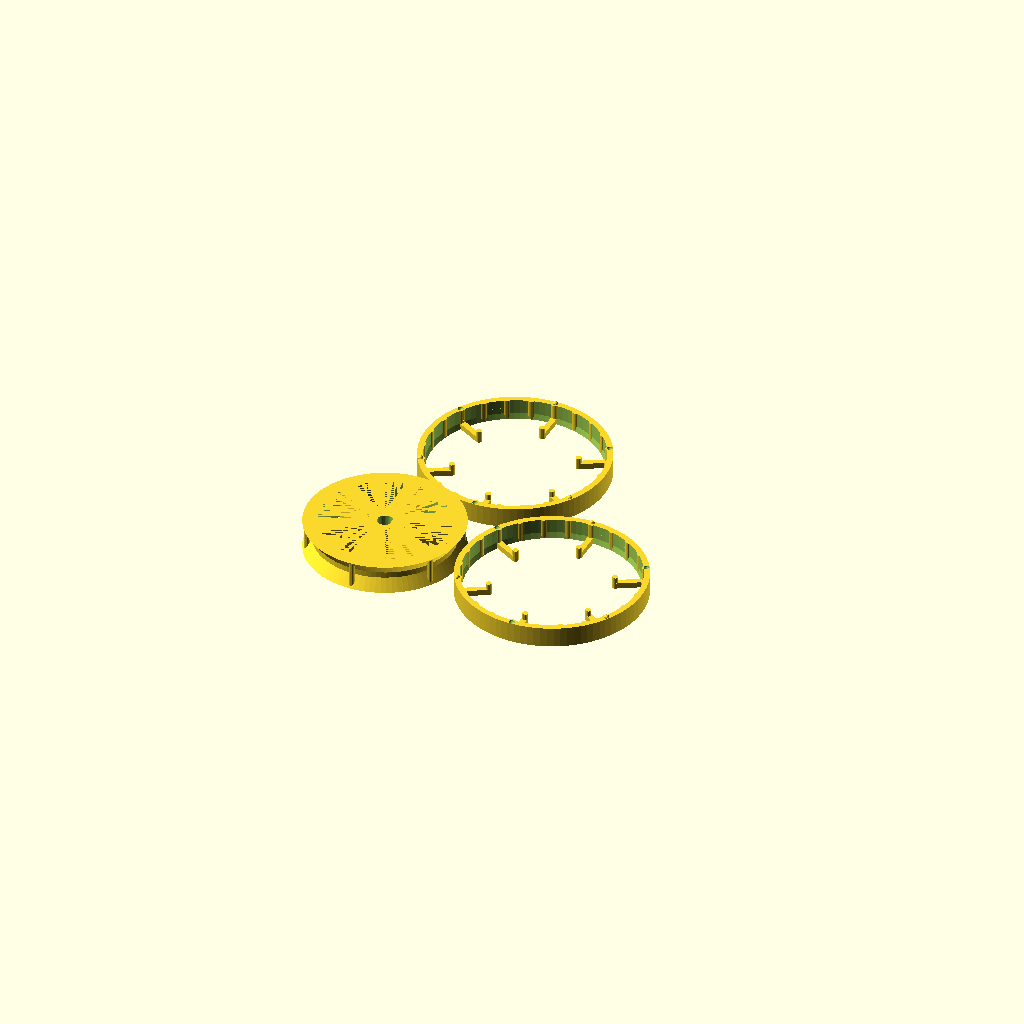
Cell 1 — every parameter at its default value.
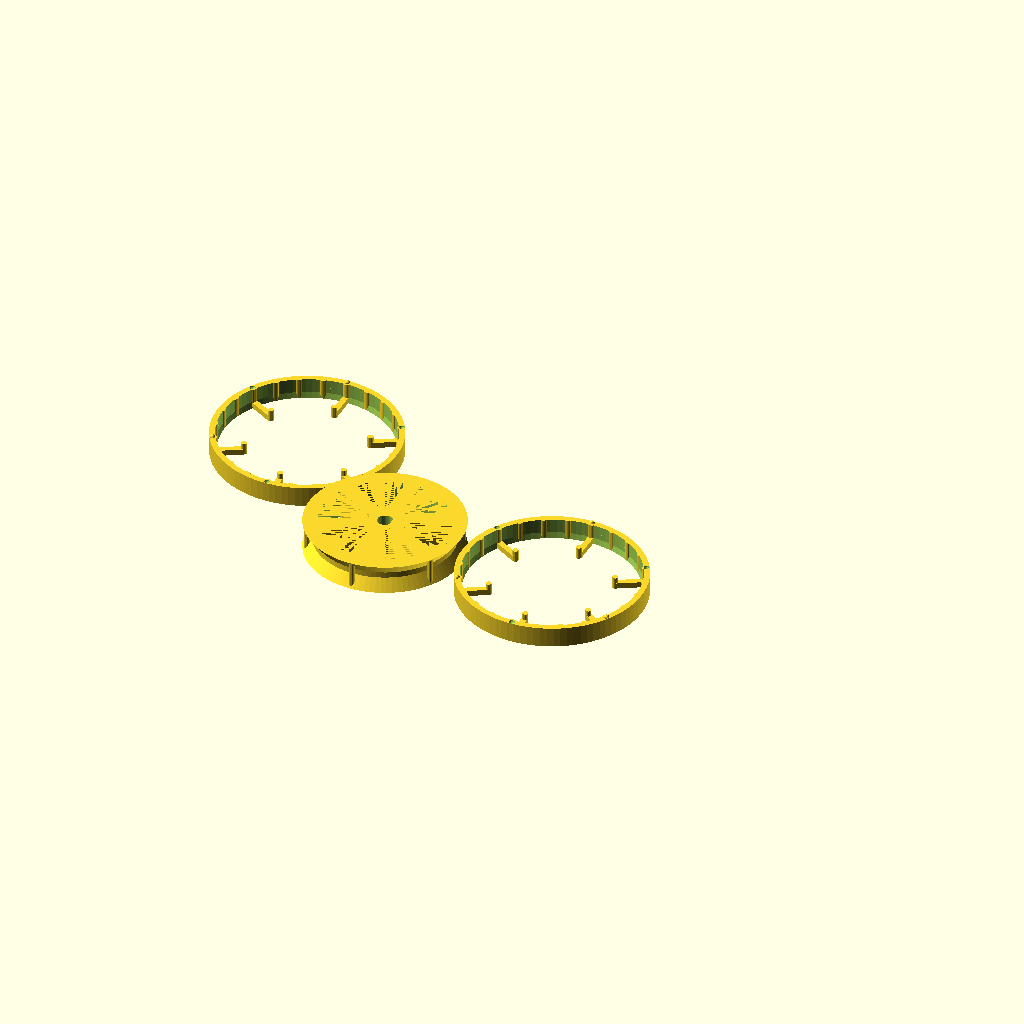
Cell 2: a = 140 (everything else at default).
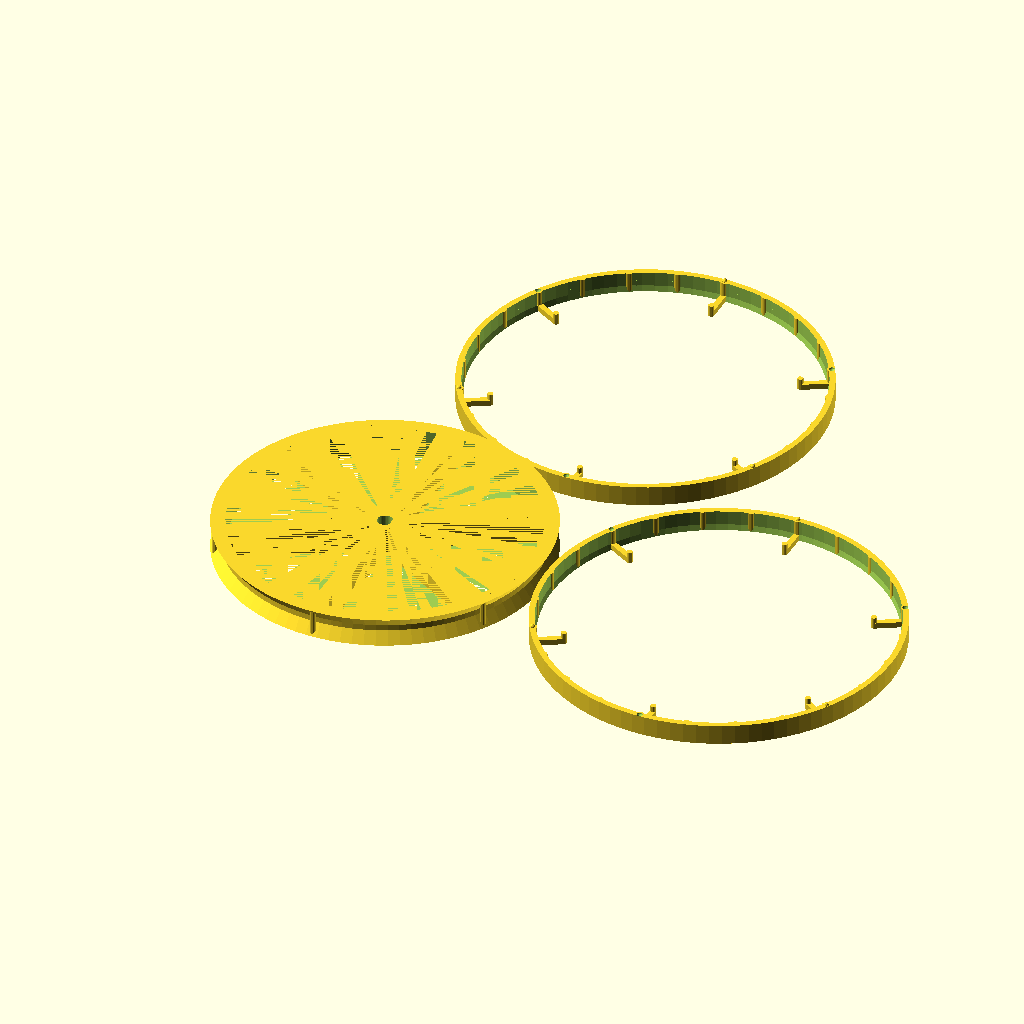
Cell 3: the same model with wheel_diameters = 120.
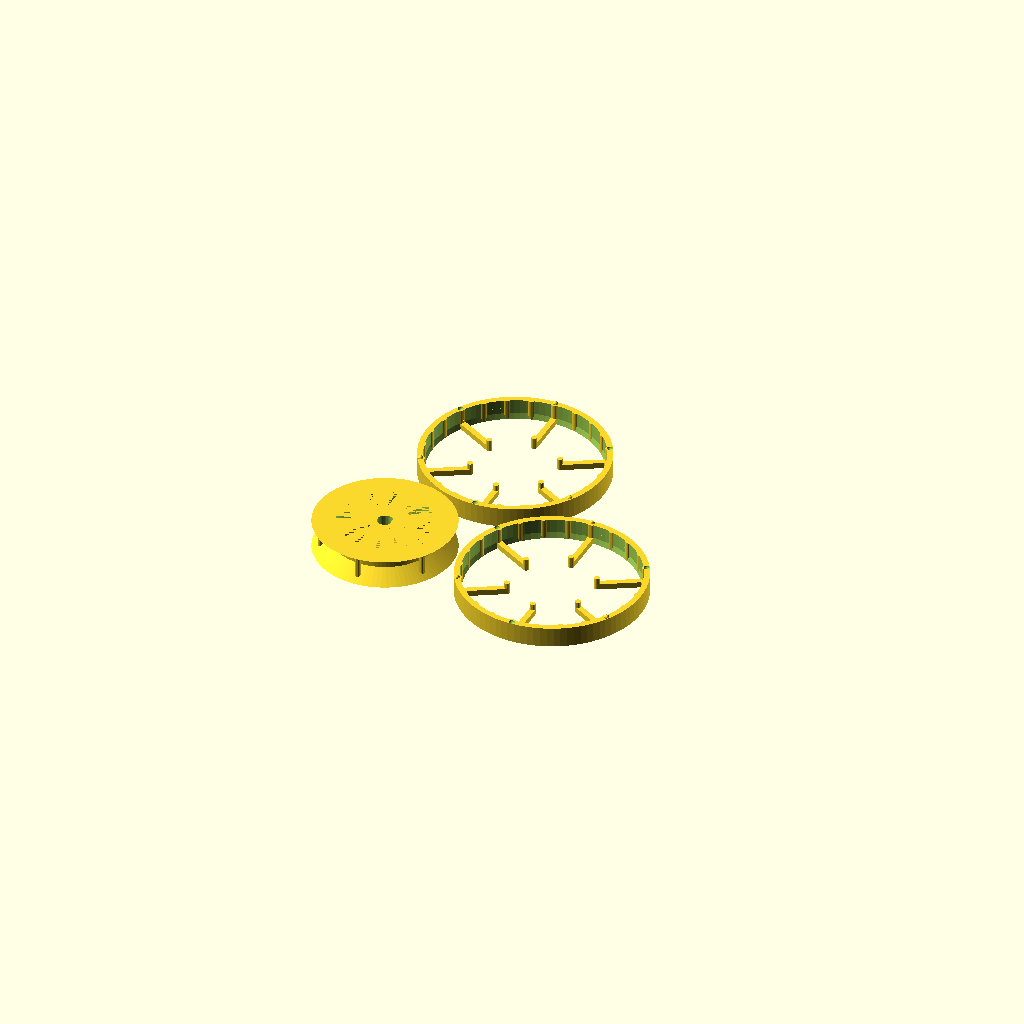
Cell 4: tire_thickness = 6 (everything else at default).
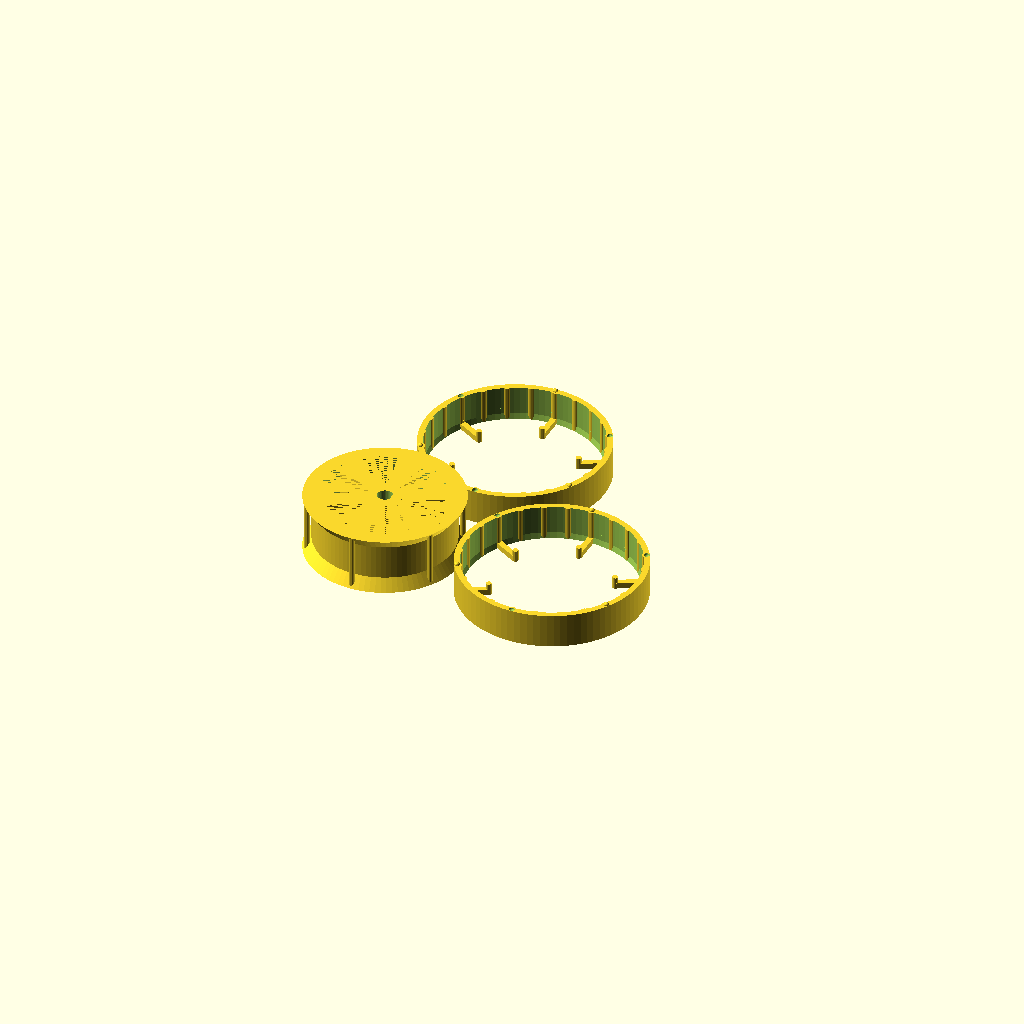
Cell 5: wheel_width = 20 (everything else at default).
All cells are drawn from one camera (rotation 55°, 0°, 25°, orthographic, colour scheme Cornfield), so only the parameter changes between them.
The OpenSCAD source (things/robot/wheels/parametric_oogoo_wheel.scad):
$fa = 4;
$fs = 0.5;

//http://www.instructables.com/id/How-To-Make-Your-Own-Sugru-Substitute/?ALLSTEPS


a=70;
rim();
translate([cos(0)*wheel_diameters,sin(0)*wheel_diameters,0]) half_mold();
translate([cos(a)*wheel_diameters,sin(a)*wheel_diameters,0]) half_mold();


//rim
wheel_diameters = 60;
tire_thickness = 3;
wheel_width = 10;
spokes_nbr = 6;
spokes_width = 5;
rim_thickness = 2;
hub_thickness = 3;

//mold
thread_depth = 0.5;
thread_width = 1;
thread_angle = 15;
mold_wall = 2;

//shaft
shaft_length = 50;
shaft_diameter = 5.3; //0.3 of tolerance
shaft_flat = 0.45;

rW = wheel_diameters / 2;
rR = rW - tire_thickness;
rI = rR - tire_thickness;
rI2 = rI - rim_thickness;
rH = shaft_diameter / 2 + hub_thickness;

module rim() {
	difference() {
		union() {
			difference() {
				union() {
					cylinder(r1=rR,r2=rI,h=4);
					translate([0,0,wheel_width-4]) cylinder(r1=rI,r2=rR,h=4);
					cylinder(r=rI,h=wheel_width);
				}
				cylinder(r=rI2,h=wheel_width);
			}
			cylinder(r=rH,h=wheel_width);
			for (i = [0 : spokes_nbr]) {
				rotate([0,0,360/spokes_nbr*i]){
					translate([-spokes_width/2,shaft_diameter/2,0])
						cube([spokes_width,rI2 - shaft_diameter/2,wheel_width]);
				}
			}
			for (i = [0 : 5]) {
				rotate([0,0,60*i]){
					translate([0,rR-tire_thickness/2,0]) cylinder(r=1,h=wheel_width);
				}
			}
		}
		translate([0,0,-1]) shaft();
	}
}

module tire() {
	difference(){
		cylinder(r=rW, h=wheel_width);
		for (i = [0 : (360/thread_angle)]) {
			rotate([0,0,thread_angle*i]){
				translate([0,rW,-1])
					scale([thread_width,thread_depth,1])
						cylinder(r=1,h=wheel_width+2);
			}
		}
	}
}

module half_mold() {
	height = wheel_width/2+mold_wall;
	thingy_width = 2;
	thingy_height = 2;
	tolerance = 0.3;
	union() {
		difference(){
			cylinder(r=rW+mold_wall, h=height);
			translate([0,0,2*mold_wall]) tire();
			translate([0,0, -0.1]) {
				intersection(){
					tire();
					cylinder(r1 = rW-thread_depth, r2 = rW+thread_depth, h = 2*mold_wall + 0.2);
				}
			}
			for (i = [0 : spokes_nbr/2]) {
				rotate([0,0,720/spokes_nbr*i+360/spokes_nbr]){
					translate([0,rW+mold_wall/2,height]) sphere(1);
				}
			}
		}
		for (i = [0 : spokes_nbr]) {
			rotate([0,0,360/spokes_nbr*i]){
				translate([0,rI2-tolerance-thingy_width/2,0])
					union() {
						translate([-thingy_width/2,0,0]) cube([thingy_width,rW-rI2+thingy_width,mold_wall]);
						cylinder(r=thingy_width/2,h=mold_wall+thingy_height);
				}
			}
		}
		for (i = [0 : spokes_nbr/2]) {
			rotate([0,0,720/spokes_nbr*i]){
				translate([0,rW+mold_wall/2,height]) sphere(0.9);
			}
		}
	}
}

//placeholder for the shaft of an electric motor
//(designed after the shaft of a NEMA 17 stepper motor)
module shaft(length = shaft_length, diameter = shaft_diameter, flat = shaft_flat) {
	difference() {
		cylinder(r=diameter/2,h=length);
		translate([diameter/2 - flat,-diameter/2-1,-1]) cube([diameter,diameter+2,length+2]);
	}
}
Parameter table extracted from the source (name, type, default, range or options):
a: number, default 70
wheel_diameters: number, default 60
tire_thickness: number, default 3
wheel_width: number, default 10
spokes_nbr: number, default 6
spokes_width: number, default 5
rim_thickness: number, default 2
hub_thickness: number, default 3
thread_depth: number, default 0.5
thread_width: number, default 1
thread_angle: number, default 15
mold_wall: number, default 2
shaft_length: number, default 50
shaft_diameter: number, default 5.3
shaft_flat: number, default 0.45
